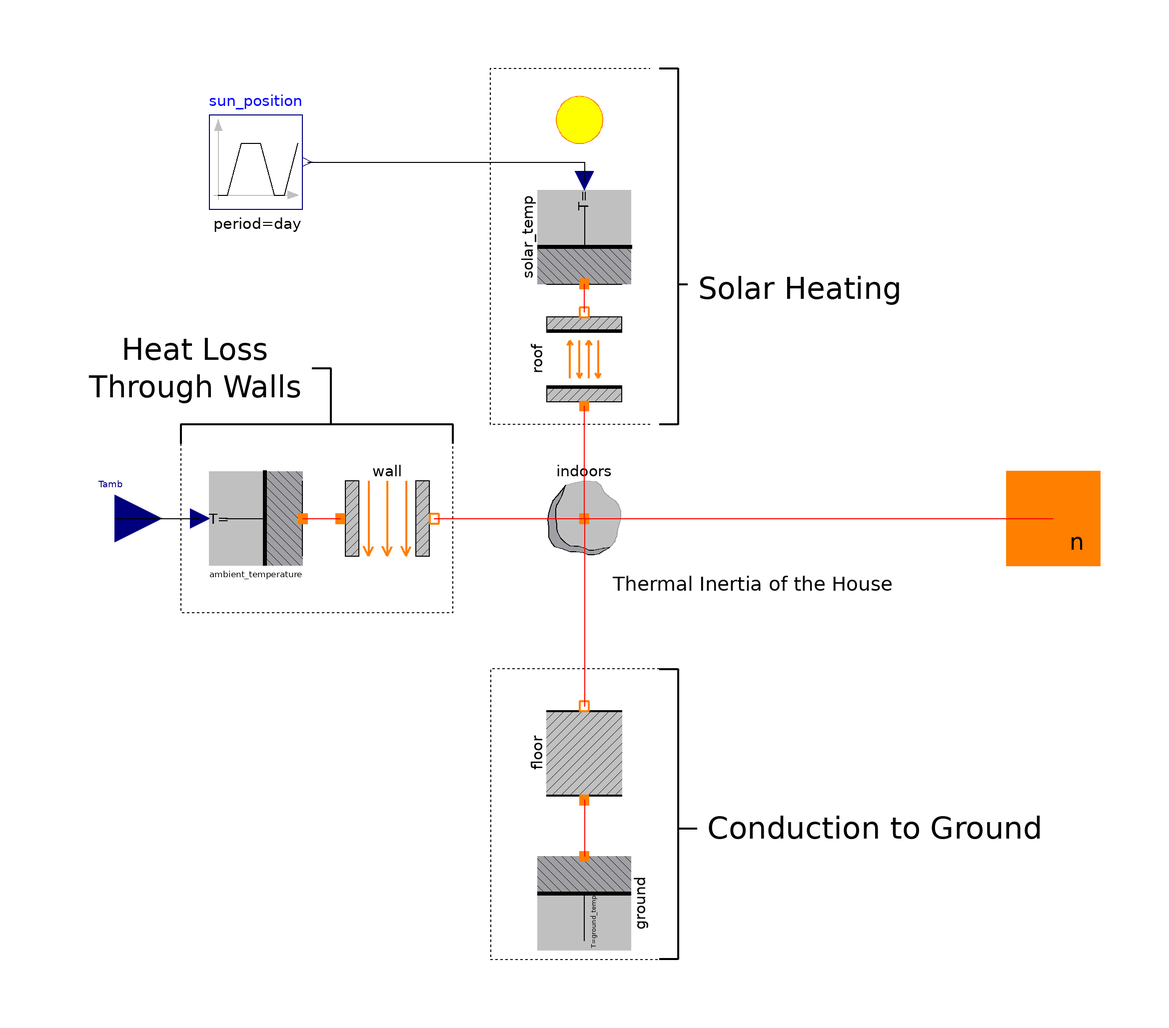

This picture is the connection diagram that the Modelica source below describes through its graphical annotations.

model House
  parameter Modelica.SIunits.Temperature ground_temp(start=280);
  parameter Modelica.SIunits.Area footprint(start=250);
  parameter Modelica.SIunits.Distance height(start=4);
  parameter Modelica.SIunits.CoefficientOfHeatTransfer h_wall(start=4.33);
  parameter Modelica.SIunits.ThermalConductivity k_ground(start=0.4);

  Thermal.Interfaces.Node_a n
    annotation ( Placement(
        transformation(extent={{90,-10},{110,10}})));

  Thermal.Basic1D.Capacitance indoors(
    cp=1000,
    rho=1.5,
    V=interior) annotation (Placement(transformation(extent={{-10,-10},
            {10,10}})));
  Thermal.Basic1D.BlackBodyRadiation roof(F=0.01,A=roof_area)
    annotation (Placement(transformation(
        origin={0,34},
        extent={{-10,-10},{10,10}},
        rotation=90)));
  Thermal.Basic1D.Convection wall(h=h_wall, A=wall_area)
    annotation (Placement(transformation(extent={{-52,-10},{-32,10}})));
  Thermal.Basic1D.Conduction floor(
    k=k_ground,
    L=4,
    A=footprint) annotation (Placement(transformation(
        origin={0,-50},
        extent={{-10,-10},{10,10}},
        rotation=90)));
  Thermal.BoundaryConditions.FixedTemperature ground(T=ground_temp)
    annotation (Placement(transformation(
        origin={0,-82},
        extent={{-10,-10},{10,10}},
        rotation=270)));
  Thermal.BoundaryConditions.VariableTemperature ambient_temperature
    annotation (Placement(transformation(
        origin={-70,0},
        extent={{-10,-10},{10,10}},
        rotation=180)));
  Modelica.Blocks.Interfaces.RealInput Tamb
    annotation (Placement(transformation(extent={{-110,-10},{-90,10}})));
  Modelica.Blocks.Sources.Trapezoid sun_position(
    amplitude=140,
    rising=4*hour,
    width=4*hour,
    falling=4*hour,
    period=day,
    offset=240,
    startTime=8*hour) annotation (Placement(transformation(extent={
            {-80,66},{-60,86}})));
  Thermal.BoundaryConditions.VariableTemperature solar_temp
    annotation (Placement(transformation(
        origin={0,60},
        extent={{-10,-10},{10,10}},
        rotation=90)));

protected
  parameter Modelica.SIunits.Area roof_area=footprint;
  parameter Modelica.SIunits.Volume interior=footprint*height;
  parameter Modelica.SIunits.Area wall_area=height*footprint^0.5;
  constant Modelica.SIunits.Time hour=60*60;
  constant Modelica.SIunits.Time day=24*hour;
  Modelica.SIunits.Conversions.NonSIunits.Temperature_degC Tc=n.T +
      Modelica.Constants.T_zero;
  Real Tf=Tc*9/5 + 32;

equation
  connect(wall.b, indoors.n) annotation (Line(points={{-32,
          5.55112e-16},{5.55112e-16,5.55112e-16}}, color={255,0,0}));
  connect(indoors.n, roof.a) annotation (Line(points={{5.55112e-16,
          5.55112e-16},{-5.55112e-17,24}}, color={255,0,0}));
  connect(indoors.n, floor.b) annotation (Line(points={{5.55112e-16,
          5.55112e-16},{1.16573e-15,-40}}, color={255,0,0}));
  connect(floor.a, ground.n)
    annotation (Line(points={{-5.55112e-17,-60},{2.38698e-15,-72}},
        color={255,0,0}));
  connect(indoors.n, n)
    annotation (Line(points={{5.55112e-16,5.55112e-16},{100,0}},
        color={255,0,0}));
  connect(ambient_temperature.n, wall.a)
    annotation (Line(points={{-60,-7.21645e-16},{-52,5.55112e-16}},
        color={255,0,0}));
  connect(Tamb, ambient_temperature.T)
    annotation (Line(points={{-100,0},{-82,1.88738e-15}}));
  connect(roof.b, solar_temp.n)
    annotation (Line(points={{1.16573e-15,44},{-5.55112e-17,50}},
        color={255,0,0}));
  connect(sun_position.y, solar_temp.T)
    annotation (Line(points={{-59,76},{1.22125e-15,76},{1.22125e-15,72}}));
  annotation (
    Diagram(graphics={
        Ellipse(
          extent={{-6,90},{4,80}},
          lineColor={255,127,0},
          fillColor={255,255,0},
          fillPattern=FillPattern.Solid),
        Line(
          points={{16,96},{20,96},{20,20},{16,20}},
          color={0,0,0},
          thickness=0.5),
        Line(
          points={{20,50},{22,50}},
          color={0,0,0},
          thickness=0.5),
        Text(extent={{24,54},{68,44}}, textString=
                                           "Solar Heating"),
        Line(
          points={{16,-32},{20,-32},{20,-94},{16,-94}},
          color={0,0,0},
          thickness=0.5),
        Line(
          points={{20,-66},{24,-66}},
          color={0,0,0},
          thickness=0.5),
        Text(extent={{26,-60},{98,-72}}, textString=
                                             "Conduction to Ground"),
        Line(
          points={{-28,16},{-28,20},{-86,20},{-86,16}},
          color={0,0,0},
          thickness=0.5),
        Line(
          points={{-54,20},{-54,32},{-58,32}},
          color={0,0,0},
          thickness=0.5),
        Text(extent={{-60,40},{-106,32}}, textString=
                                              "Heat Loss"),
        Text(extent={{-60,32},{-106,24}}, textString=
                                              "Through Walls"),
        Line(
          points={{-86,16},{-86,-20},{-28,-20},{-28,16}},
          color={0,0,0},
          pattern=LinePattern.Dot),
        Line(
          points={{14,20},{-20,20},{-20,96},{14,96}},
          color={0,0,0},
          pattern=LinePattern.Dot),
        Line(
          points={{16,-32},{-20,-32},{-20,-94},{16,-94}},
          color={0,0,0},
          pattern=LinePattern.Dot),
        Text(extent={{6,-8},{66,-20}}, textString=
                                           "Thermal Inertia of the House")}),
    Icon(graphics={
        Rectangle(
          extent={{-60,20},{60,-80}},
          lineColor={0,0,0},
          fillColor={192,192,192},
          fillPattern=FillPattern.Solid),
        Polygon(
          points={{-60,20},{0,80},{60,20},{-60,20}},
          lineColor={0,0,0},
          fillColor={128,128,128},
          fillPattern=FillPattern.Solid),
        Rectangle(
          extent={{-10,-40},{10,-80}},
          lineColor={0,0,0},
          fillColor={191,95,0},
          fillPattern=FillPattern.Solid),
        Ellipse(
          extent={{4,-58},{8,-62}},
          lineColor={0,0,0},
          fillColor={0,0,0},
          fillPattern=FillPattern.Solid),
        Line(points={{-98,0},{-60,0}}),
        Line(points={{60,0},{90,0}}, color={255,0,0}),
        Rectangle(
          extent={{20,0},{40,-20}},
          lineColor={0,0,0},
          fillColor={255,255,255},
          fillPattern=FillPattern.Solid),
        Line(points={{30,0},{30,-20}}, color={0,0,0}),
        Line(points={{20,-10},{40,-10}}, color={0,0,0}),
        Rectangle(
          extent={{-40,0},{-20,-20}},
          lineColor={0,0,0},
          fillColor={255,255,255},
          fillPattern=FillPattern.Solid),
        Line(points={{-30,0},{-30,-20}}, color={0,0,0}),
        Line(points={{-40,-10},{-20,-10}}, color={0,0,0})}));
end House;